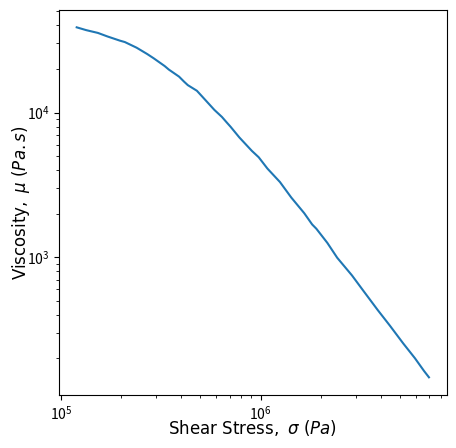
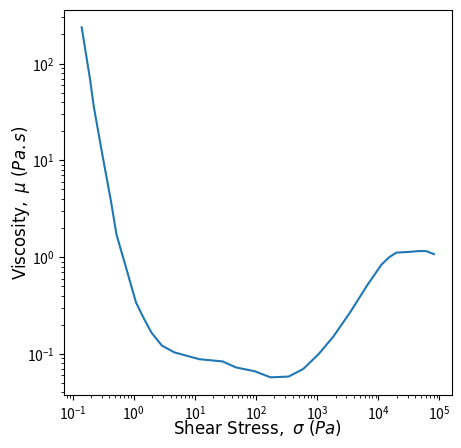

Recreate these plots in Python, in order.
import matplotlib.pyplot as plt
# import numpy as np

#data read from figure 6 {figshearthin}
# x1 = [10000, 25000, 31000, 40000, 50000, 70000, 88000, 100000, 130000, 160000,
# 200000, 250000, 300000]

x1 = [120142.42528315245, 134009.23402986198, 153446.9477751839, 
171157.75619735435, 197703.8744026554, 209258.5019541341, 239610.9391515068, 
270793.085742764, 291672.6017933288, 331073.25499599, 347373.72355412133, 
390868.2195382118, 413712.165880282, 432188.9156000758, 479970.36264033575, 
505806.9817910269, 586814.651581953, 640400.427119727, 677828.0619677213, 
708100.4602361716, 782957.4131326054, 904392.0503965411, 978390.7406928303, 
1081821.4736229067, 1249609.1412919841, 1424623.7812660122, 1652784.8328206094, 
1811609.1942004096, 1900804.1933858446, 2157574.7174915913, 2417139.4570237775, 
2866193.4741177335, 3253373.807104445, 3857782.6975154947, 4436687.330978607, 
5169785.043477083, 5919649.801136705, 6574107.662641969, 6958325.552931982]

# y1 = [3800, 2900, 2600, 2200, 1900, 1400, 1050, 780, 550, 400, 280, 195, 45]
y1 = [38783.282706560174, 37091.06160324516, 35477.23552621477, 33548.45373313529, 
31373.84143610764, 30682.07286314387, 28051.582162255447, 25357.13366769018, 
23705.358251021193, 20950.514934605442, 19805.56407212393, 17701.853902445586, 
16361.60666038352, 15467.109503698342, 14138.935496302418, 13068.164939821037, 
10434.98062742774, 9325.198216737324, 8522.427333756457, 7966.0780742489815, 
6728.667753518273, 5433.739116701476, 4910.758371684149, 4101.390590404027, 
3312.0800878148452, 2585.453560506643, 2018.4121869118358, 1685.6749052114244, 
1575.6667652095043, 1258.0413223363698, 993.1059237796526, 749.5650293415773, 
591.7494833356993, 431.76332459351465, 337.05460431213726, 254.37639118101097, 
200.82786712149294, 163.98794401504693, 148.18873650651528]

#data read from figure on second page {figshearthick}
# x2 = [0.0015, 0.02, 0.15, 0.45, 1.5, 11, 250, 1000, 4000, 10000, 20000]
x2 = [0.14085768347941738, 0.19166095165706118, 0.2234743088002736, 
0.2984104952883079, 0.42227712556630037, 0.5219009462611547, 0.7256648737053193, 
1.0903011662399607, 1.4599167142579148, 1.955131982345303, 2.8879082562763854, 
4.615838653774477, 11.800050140149764, 28.45905798548359, 47.30620534280239, 
95.6535589127567, 171.9463888963576, 341.09604359275903, 590.4307909828227, 
1063.6297025858144, 1842.9533463419841, 3524.2208780175333, 6609.668973610229, 
11234.08746915808, 15078.166353228848, 19839.37041018287, 33000.78391144126, 
45137.218305376984, 60535.97541982596, 81163.2647142384]

# y2 = [0.12, 0.12, 0.1, 0.05, 0.02, 0.018, 0.018, 0.02, 0.03, 0.03, 0.03]
y2 = [237.13737056616552, 71.04974114426787, 35.22694651473103, 12.634629176544692, 
3.8542288686231103, 1.7154378963428807, 0.8353625469578271, 0.3398208328942563, 
0.23290965924605506, 0.1654817099943183, 0.12188141848422909, 0.1036632928437699, 
0.08816830667755728, 0.08353625469578278, 0.07233941627366755, 0.06611690262414822, 
0.057254878843583906, 0.05829415347136086, 0.0697830584859867, 0.1000000000000001, 
0.1512472545310625, 0.2738419634264364, 0.5139696800771518, 0.8353625469578271, 
1.000000000000001, 1.1139738599948035, 1.134194403502758, 1.1547819846894594, 
1.1547819846894594, 1.0746078283213196]

#plot 1
f = plt.figure(figsize=(5, 5))
ax1 = f.add_subplot(111)
# ax2 = f.add_subplot(122)
#f.suptitle(r"$\mathrm{Shear\ Thinning}$", fontsize=20)
ax1.plot(x1, y1)
ax1.set_xscale("log")
ax1.set_yscale("log")
ax1.set_xlabel(r'$\mathrm{Shear\ Stress},\ \sigma\ (Pa)$', ha='center',
va='center', fontsize=12)
ax1.set_ylabel(r'$\mathrm{Viscosity},\ \mu\ (Pa.s)$', ha='center',
va='center', fontsize=12)
plt.savefig("./fig_shear_behav_thino.png")

#plt.clf()
#plot 2
f = plt.figure(figsize=(5, 5))
ax2 = f.add_subplot(111)
#f.suptitle(r"$\mathrm{Shear\ Thickening}$", fontsize=20)
ax2.plot(x2, y2)
ax2.set_xscale("log")
ax2.set_yscale("log")
ax2.set_xlabel(r'$\mathrm{Shear\ Stress},\ \sigma\ (Pa)$', ha='center',
va='center', fontsize=12)
ax2.set_ylabel(r'$\mathrm{Viscosity},\ \mu\ (Pa.s)$', ha='center',
va='center', rotation='vertical', fontsize=12)
plt.savefig("./fig_shear_behav_thicko.png")

